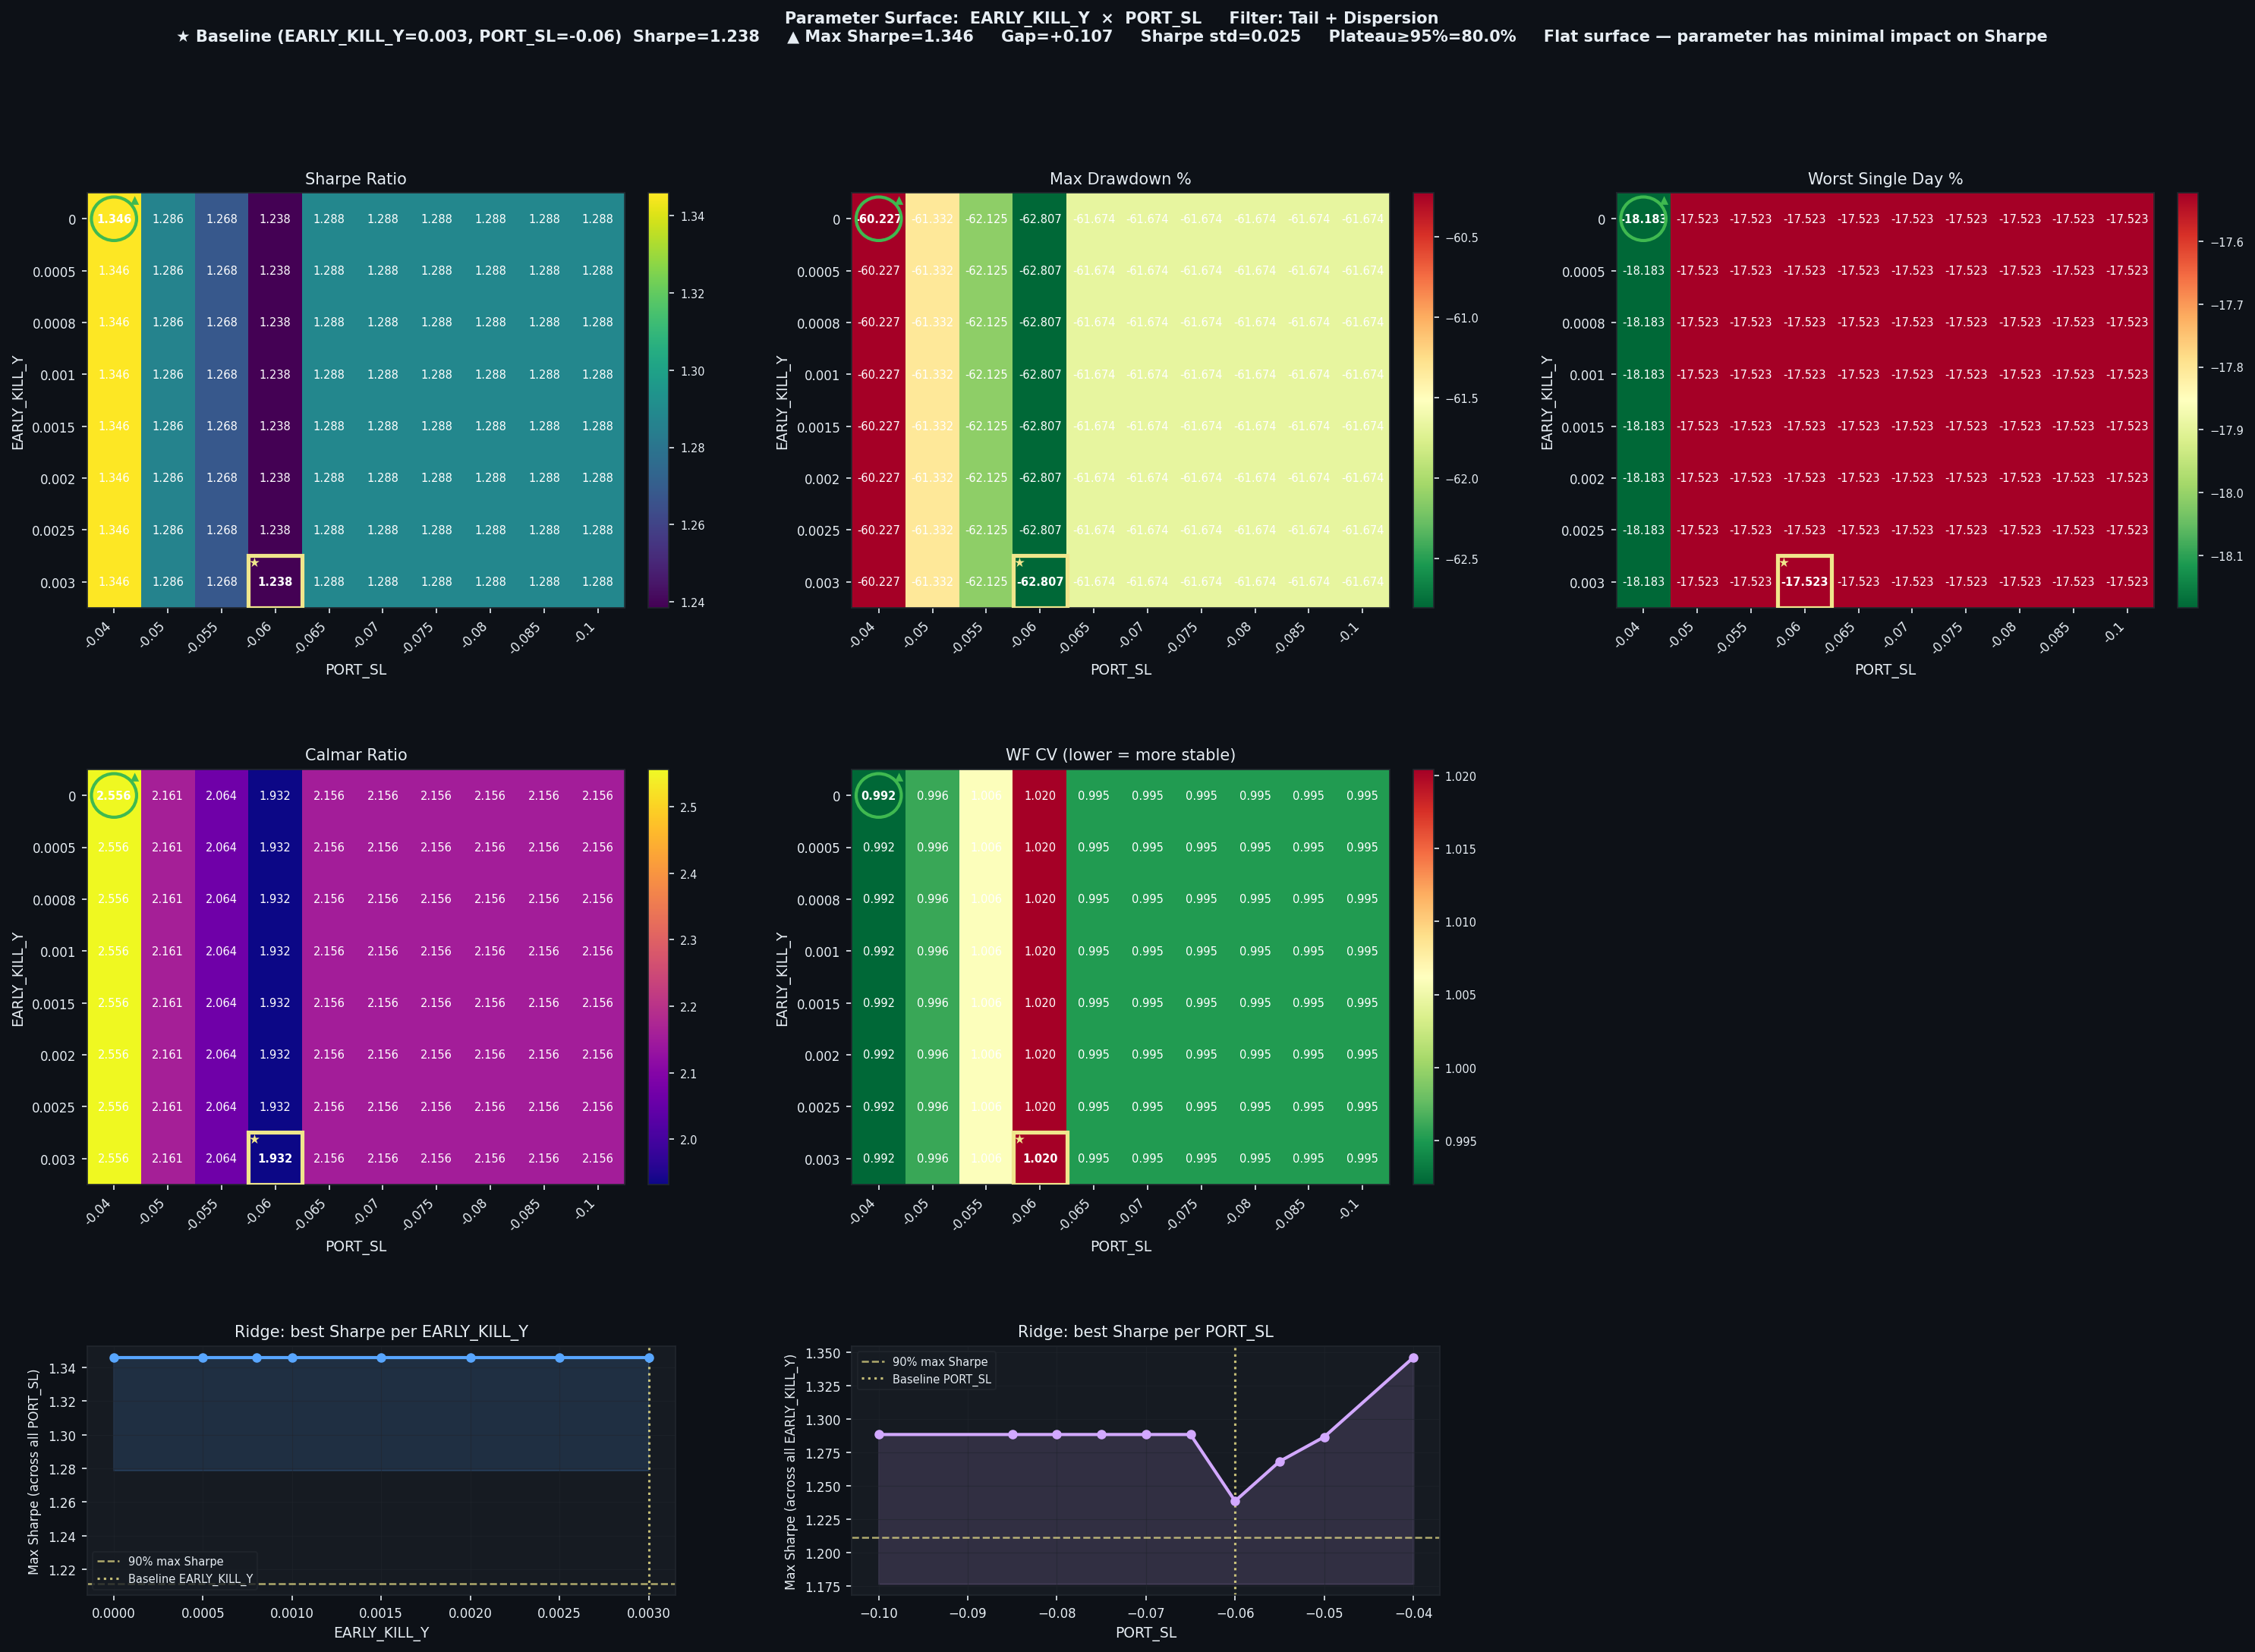

The file beside this chart, header and first rows:
EARLY_KILL_Y, PORT_SL, Sharpe, CAGR%, MaxDD%, Worst1D%, Calmar, WF_CV, baseline
0.0, -0.04, 1.346, 153.9, -60.23, -18.18, 2.556, 0.992, False
0.0, -0.05, 1.286, 132.6, -61.33, -17.52, 2.161, 0.9961, False
0.0, -0.055, 1.268, 128.2, -62.12, -17.52, 2.064, 1.006, False
0.0, -0.06, 1.238, 121.3, -62.81, -17.52, 1.932, 1.02, False
0.0, -0.065, 1.288, 132.9, -61.67, -17.52, 2.156, 0.9952, False
0.0, -0.07, 1.288, 132.9, -61.67, -17.52, 2.156, 0.9952, False
0.0, -0.075, 1.288, 132.9, -61.67, -17.52, 2.156, 0.9952, False
0.0, -0.08, 1.288, 132.9, -61.67, -17.52, 2.156, 0.9952, False
0.0, -0.085, 1.288, 132.9, -61.67, -17.52, 2.156, 0.9952, False
0.0, -0.1, 1.288, 132.9, -61.67, -17.52, 2.156, 0.9952, False
0.0005, -0.04, 1.346, 153.9, -60.23, -18.18, 2.556, 0.992, False
0.0005, -0.05, 1.286, 132.6, -61.33, -17.52, 2.161, 0.9961, False
0.0005, -0.055, 1.268, 128.2, -62.12, -17.52, 2.064, 1.006, False
0.0005, -0.06, 1.238, 121.3, -62.81, -17.52, 1.932, 1.02, False
0.0005, -0.065, 1.288, 132.9, -61.67, -17.52, 2.156, 0.9952, False
0.0005, -0.07, 1.288, 132.9, -61.67, -17.52, 2.156, 0.9952, False
0.0005, -0.075, 1.288, 132.9, -61.67, -17.52, 2.156, 0.9952, False
0.0005, -0.08, 1.288, 132.9, -61.67, -17.52, 2.156, 0.9952, False
0.0005, -0.085, 1.288, 132.9, -61.67, -17.52, 2.156, 0.9952, False
0.0005, -0.1, 1.288, 132.9, -61.67, -17.52, 2.156, 0.9952, False
0.0008, -0.04, 1.346, 153.9, -60.23, -18.18, 2.556, 0.992, False
0.0008, -0.05, 1.286, 132.6, -61.33, -17.52, 2.161, 0.9961, False
0.0008, -0.055, 1.268, 128.2, -62.12, -17.52, 2.064, 1.006, False
0.0008, -0.06, 1.238, 121.3, -62.81, -17.52, 1.932, 1.02, False
0.0008, -0.065, 1.288, 132.9, -61.67, -17.52, 2.156, 0.9952, False
0.0008, -0.07, 1.288, 132.9, -61.67, -17.52, 2.156, 0.9952, False
0.0008, -0.075, 1.288, 132.9, -61.67, -17.52, 2.156, 0.9952, False
0.0008, -0.08, 1.288, 132.9, -61.67, -17.52, 2.156, 0.9952, False
0.0008, -0.085, 1.288, 132.9, -61.67, -17.52, 2.156, 0.9952, False
0.0008, -0.1, 1.288, 132.9, -61.67, -17.52, 2.156, 0.9952, False
0.001, -0.04, 1.346, 153.9, -60.23, -18.18, 2.556, 0.992, False
0.001, -0.05, 1.286, 132.6, -61.33, -17.52, 2.161, 0.9961, False
0.001, -0.055, 1.268, 128.2, -62.12, -17.52, 2.064, 1.006, False
0.001, -0.06, 1.238, 121.3, -62.81, -17.52, 1.932, 1.02, False
0.001, -0.065, 1.288, 132.9, -61.67, -17.52, 2.156, 0.9952, False
0.001, -0.07, 1.288, 132.9, -61.67, -17.52, 2.156, 0.9952, False
0.001, -0.075, 1.288, 132.9, -61.67, -17.52, 2.156, 0.9952, False
0.001, -0.08, 1.288, 132.9, -61.67, -17.52, 2.156, 0.9952, False
0.001, -0.085, 1.288, 132.9, -61.67, -17.52, 2.156, 0.9952, False
0.001, -0.1, 1.288, 132.9, -61.67, -17.52, 2.156, 0.9952, False
0.0015, -0.04, 1.346, 153.9, -60.23, -18.18, 2.556, 0.992, False
0.0015, -0.05, 1.286, 132.6, -61.33, -17.52, 2.161, 0.9961, False
0.0015, -0.055, 1.268, 128.2, -62.12, -17.52, 2.064, 1.006, False
0.0015, -0.06, 1.238, 121.3, -62.81, -17.52, 1.932, 1.02, False
0.0015, -0.065, 1.288, 132.9, -61.67, -17.52, 2.156, 0.9952, False
0.0015, -0.07, 1.288, 132.9, -61.67, -17.52, 2.156, 0.9952, False
0.0015, -0.075, 1.288, 132.9, -61.67, -17.52, 2.156, 0.9952, False
0.0015, -0.08, 1.288, 132.9, -61.67, -17.52, 2.156, 0.9952, False
0.0015, -0.085, 1.288, 132.9, -61.67, -17.52, 2.156, 0.9952, False
0.0015, -0.1, 1.288, 132.9, -61.67, -17.52, 2.156, 0.9952, False
0.002, -0.04, 1.346, 153.9, -60.23, -18.18, 2.556, 0.992, False
0.002, -0.05, 1.286, 132.6, -61.33, -17.52, 2.161, 0.9961, False
0.002, -0.055, 1.268, 128.2, -62.12, -17.52, 2.064, 1.006, False
0.002, -0.06, 1.238, 121.3, -62.81, -17.52, 1.932, 1.02, False
0.002, -0.065, 1.288, 132.9, -61.67, -17.52, 2.156, 0.9952, False
0.002, -0.07, 1.288, 132.9, -61.67, -17.52, 2.156, 0.9952, False
0.002, -0.075, 1.288, 132.9, -61.67, -17.52, 2.156, 0.9952, False
0.002, -0.08, 1.288, 132.9, -61.67, -17.52, 2.156, 0.9952, False
0.002, -0.085, 1.288, 132.9, -61.67, -17.52, 2.156, 0.9952, False
0.002, -0.1, 1.288, 132.9, -61.67, -17.52, 2.156, 0.9952, False
... 20 more rows
